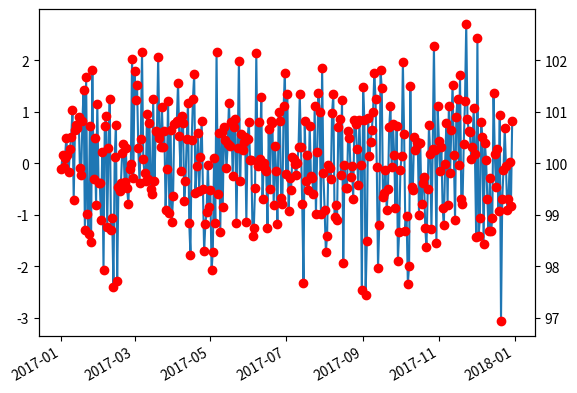

The matplotlib source for this figure:
# -*- coding: utf-8 -*-
"""
程序说明：
[redacted]
"""
import numpy as np
import pandas as pd
import scipy as sp
import datetime
import matplotlib as mpl
from matplotlib import pyplot as plt

# x = np.arange(1,11,1)
# plt.plot(x,x)
# ax = plt.gca() # 获取当前坐标轴
# ax.locator_params('x',nbins=20) # 设置x轴坐标刻度的密度

# 面向对象的形式
fig = plt.figure()
# 生成日期序列
start = datetime.datetime(2017,1,1)
end = datetime.datetime(2017,12,31)
delta = datetime.timedelta(days=1)
# 准备数据
dates = mpl.dates.drange(start,end,delta)
y = np.random.randn(len(dates))
y1 = y + 100

plt.plot_date(dates,y,linestyle='-',marker='')
date_format = mpl.dates.DateFormatter('%Y-%m')
ax = plt.gca()
ax.xaxis.set_major_formatter(date_format)

fig.autofmt_xdate() # 自适应调整日期数据类型的标签

# =====================================
# 双坐标的关键,即公用x
plt.twinx()
# =====================================
plt.plot_date(dates,y1,color='r')

plt.show()

